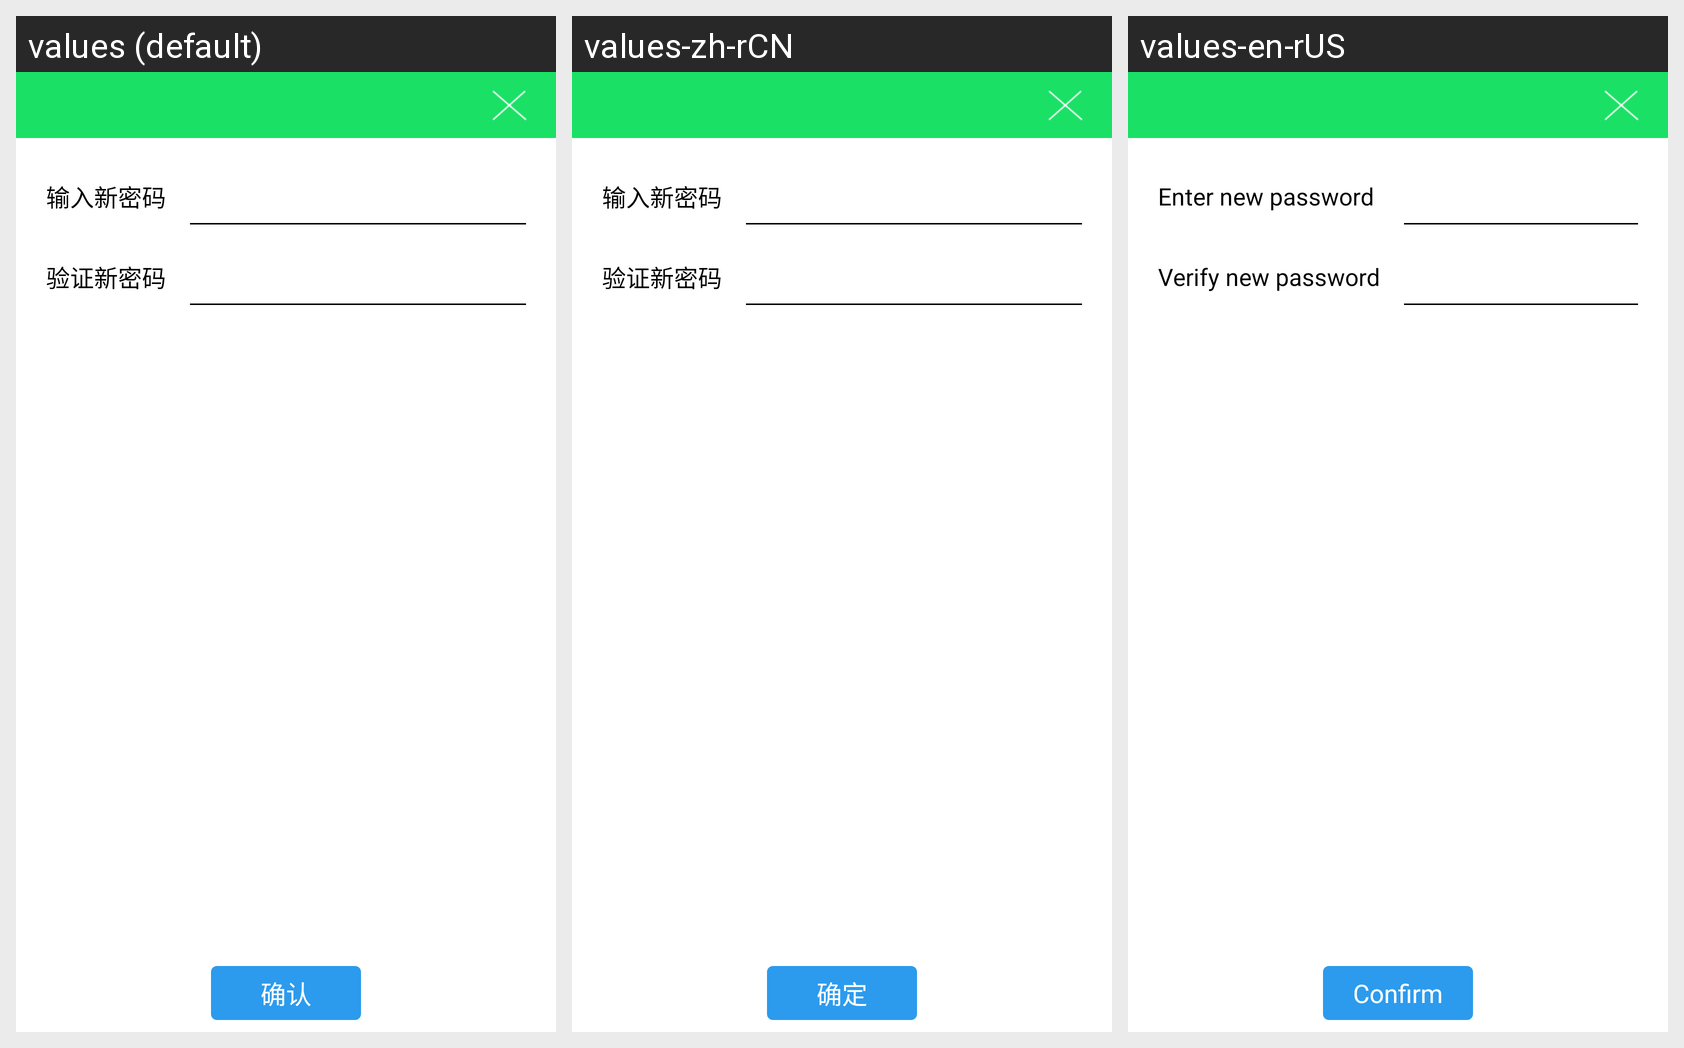

This grid shows one Android layout under several languages. Give, for every string resource on the screen, its name, the default text and each shown locale's text.
Android screen res/layout/password_update_dialog.xml rendered under 3 locales, left to right: values (default), values-zh-rCN, values-en-rUS. Device: Nexus 5 (rendered at 1080×1920; each locale shown at half size, 540×960, under a caption strip naming it); theme AppTheme.
Strings drawn on this screen, with the default value and each locale's value (text and hints the layout hard-codes, and strings that could not be matched under every locale, appear in the picture but are not listed):

pwd_update_input1
  values: 输入新密码
  values-zh-rCN: 输入新密码  [not translated; the default value is used]
  values-en-rUS: Enter new password

pwd_update_input2
  values: 验证新密码
  values-zh-rCN: 验证新密码  [not translated; the default value is used]
  values-en-rUS: Verify new password

confirm
  values: 确认
  values-zh-rCN: 确定
  values-en-rUS: Confirm
